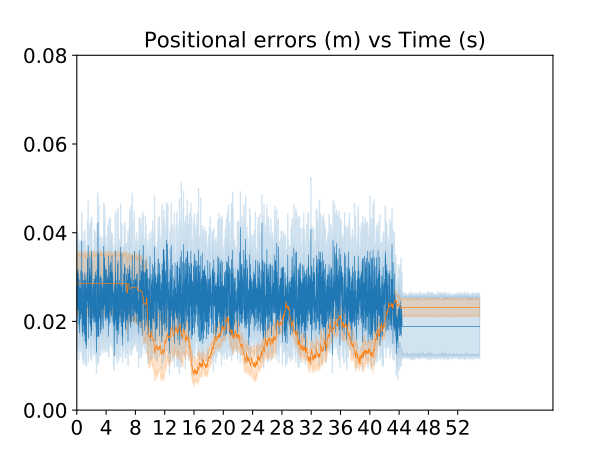

The file beside this chart, header and first rows:
3, 0.0, 0.0321266365599504, obse
3, 0.01, 0.03213, obse
3, 0.02, 0.03213, obse
3, 0.03, 0.03213, obse
3, 0.04, 0.03213, obse
3, 0.05, 0.03213, obse
5, 0.06, 0.03678, obse
5, 0.07, 0.03678, obse
7, 0.08, 0.0146, obse
9, 0.09, 0.05099, obse
9, 0.1, 0.05099, obse
9, 0.11, 0.05099, obse
11, 0.12, 0.04961, obse
13, 0.13, 0.01241, obse
13, 0.14, 0.01241, obse
15, 0.15, 0.02304, obse
15, 0.16, 0.02304, obse
15, 0.17, 0.02304, obse
17, 0.18, 0.009852, obse
19, 0.19, 0.01117, obse
21, 0.2, 0.0155, obse
23, 0.21, 0.03464, obse
23, 0.22, 0.03464, obse
25, 0.23, 0.01869, obse
27, 0.24, 0.01866, obse
29, 0.25, 0.03384, obse
29, 0.26, 0.03384, obse
31, 0.27, 0.01684, obse
33, 0.28, 0.01566, obse
35, 0.29, 0.005634, obse
35, 0.3, 0.005634, obse
37, 0.31, 0.0376, obse
39, 0.32, 0.01617, obse
41, 0.33, 0.04118, obse
41, 0.34, 0.04118, obse
43, 0.35, 0.03644, obse
43, 0.36, 0.03644, obse
45, 0.37, 0.04002, obse
47, 0.38, 0.02936, obse
49, 0.39, 0.007664, obse
51, 0.4, 0.01135, obse
53, 0.41, 0.007465, obse
53, 0.42, 0.007465, obse
55, 0.43, 0.02183, obse
57, 0.44, 0.01652, obse
59, 0.45, 0.0131, obse
61, 0.46, 0.03206, obse
61, 0.47, 0.03206, obse
63, 0.48, 0.0383, obse
65, 0.49, 0.01265, obse
67, 0.5, 0.02321, obse
67, 0.51, 0.02321, obse
69, 0.52, 0.03186, obse
71, 0.53, 0.008154, obse
73, 0.54, 0.02615, obse
75, 0.55, 0.01815, obse
75, 0.56, 0.01815, obse
77, 0.57, 0.03424, obse
79, 0.58, 0.03079, obse
81, 0.59, 0.01749, obse
83, 0.6, 0.01477, obse
... 109,939 more rows
